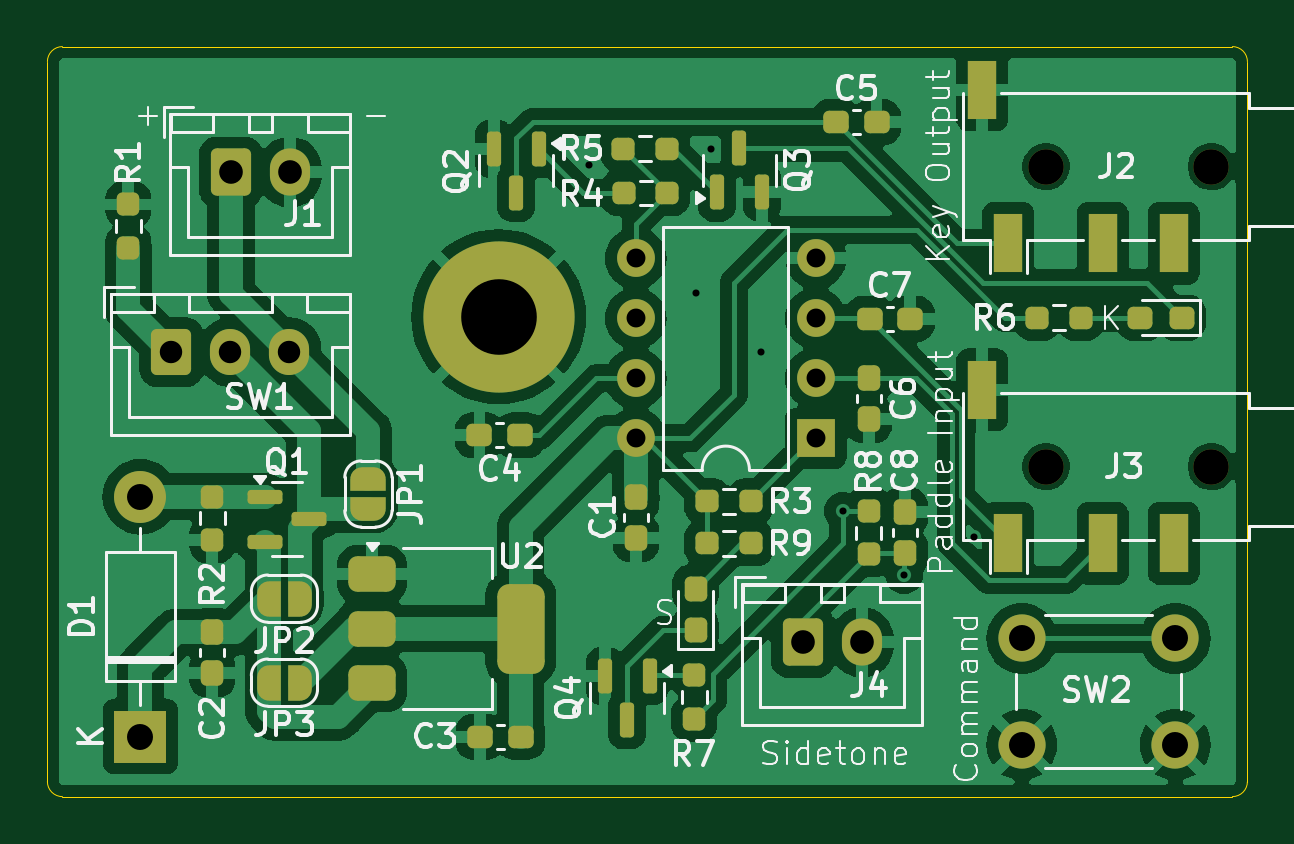
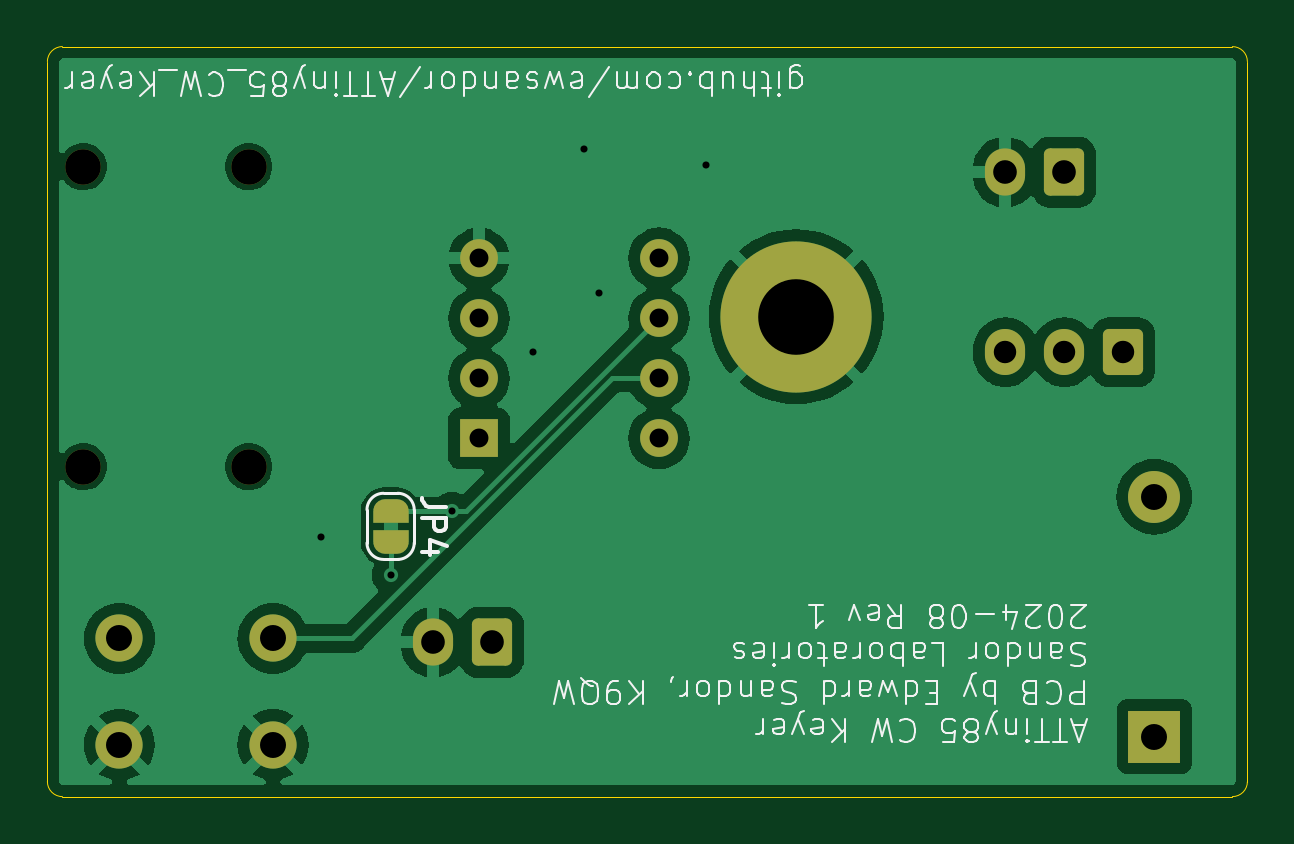
Circuit board: 11 layer files. Board 50.8 x 31.8 mm.
- bottom_copper: K9QW_ATTiny_CW_Keyer-B_Cu.gbr (49246 bytes)
- bottom_mask: K9QW_ATTiny_CW_Keyer-B_Mask.gbr (3341 bytes)
- paste: K9QW_ATTiny_CW_Keyer-B_Paste.gbr (477 bytes)
- bottom_silk: K9QW_ATTiny_CW_Keyer-B_Silkscreen.gbr (53284 bytes)
- outline: K9QW_ATTiny_CW_Keyer-Edge_Cuts.gbr (1015 bytes)
- top_copper: K9QW_ATTiny_CW_Keyer-F_Cu.gbr (117080 bytes)
- top_mask: K9QW_ATTiny_CW_Keyer-F_Mask.gbr (7350 bytes)
- paste: K9QW_ATTiny_CW_Keyer-F_Paste.gbr (4780 bytes)
- top_silk: K9QW_ATTiny_CW_Keyer-F_Silkscreen.gbr (71835 bytes)
- drill: K9QW_ATTiny_CW_Keyer-NPTH.drl (396 bytes)
- drill: K9QW_ATTiny_CW_Keyer-PTH.drl (1062 bytes)

=== bottom_copper: K9QW_ATTiny_CW_Keyer-B_Cu.gbr (49246 bytes, source omitted) ===
=== bottom_mask: K9QW_ATTiny_CW_Keyer-B_Mask.gbr (3341 bytes, source withheld) ===
=== paste: K9QW_ATTiny_CW_Keyer-B_Paste.gbr ===
%TF.GenerationSoftware,KiCad,Pcbnew,8.0.4-1.fc40*%
%TF.CreationDate,2024-08-13T13:21:12-05:00*%
%TF.ProjectId,K9QW_ATTiny_CW_Keyer,4b395157-5f41-4545-9469-6e795f43575f,rev?*%
%TF.SameCoordinates,Original*%
%TF.FileFunction,Paste,Bot*%
%TF.FilePolarity,Positive*%
%FSLAX46Y46*%
G04 Gerber Fmt 4.6, Leading zero omitted, Abs format (unit mm)*
G04 Created by KiCad (PCBNEW 8.0.4-1.fc40) date 2024-08-13 13:21:12*
%MOMM*%
%LPD*%
G01*
G04 APERTURE LIST*
G04 APERTURE END LIST*
M02*

=== bottom_silk: K9QW_ATTiny_CW_Keyer-B_Silkscreen.gbr (53284 bytes, source omitted) ===
=== outline: K9QW_ATTiny_CW_Keyer-Edge_Cuts.gbr ===
%TF.GenerationSoftware,KiCad,Pcbnew,8.0.4-1.fc40*%
%TF.CreationDate,2024-08-13T13:21:23-05:00*%
%TF.ProjectId,K9QW_ATTiny_CW_Keyer,4b395157-5f41-4545-9469-6e795f43575f,rev?*%
%TF.SameCoordinates,Original*%
%TF.FileFunction,Profile,NP*%
%FSLAX46Y46*%
G04 Gerber Fmt 4.6, Leading zero omitted, Abs format (unit mm)*
G04 Created by KiCad (PCBNEW 8.0.4-1.fc40) date 2024-08-13 13:21:23*
%MOMM*%
%LPD*%
G01*
G04 APERTURE LIST*
%TA.AperFunction,Profile*%
%ADD10C,0.050000*%
%TD*%
G04 APERTURE END LIST*
D10*
X126491433Y-117221567D02*
X126492000Y-86741000D01*
X176657567Y-117856567D02*
X127126433Y-117856567D01*
X177292000Y-86741000D02*
X177292567Y-117221567D01*
X127127000Y-86106000D02*
X176657000Y-86106000D01*
X127126433Y-117856567D02*
G75*
G02*
X126491433Y-117221567I-1J634999D01*
G01*
X126492000Y-86741000D02*
G75*
G02*
X127127000Y-86106000I634999J1D01*
G01*
X177292567Y-117221567D02*
G75*
G02*
X176657567Y-117856567I-634999J-1D01*
G01*
X176657000Y-86106000D02*
G75*
G02*
X177292000Y-86741000I0J-635000D01*
G01*
M02*

=== top_copper: K9QW_ATTiny_CW_Keyer-F_Cu.gbr (117080 bytes, source omitted) ===
=== top_mask: K9QW_ATTiny_CW_Keyer-F_Mask.gbr (7350 bytes, source omitted) ===
=== paste: K9QW_ATTiny_CW_Keyer-F_Paste.gbr ===
%TF.GenerationSoftware,KiCad,Pcbnew,8.0.4-1.fc40*%
%TF.CreationDate,2024-08-13T13:21:09-05:00*%
%TF.ProjectId,K9QW_ATTiny_CW_Keyer,4b395157-5f41-4545-9469-6e795f43575f,rev?*%
%TF.SameCoordinates,Original*%
%TF.FileFunction,Paste,Top*%
%TF.FilePolarity,Positive*%
%FSLAX46Y46*%
G04 Gerber Fmt 4.6, Leading zero omitted, Abs format (unit mm)*
G04 Created by KiCad (PCBNEW 8.0.4-1.fc40) date 2024-08-13 13:21:09*
%MOMM*%
%LPD*%
G01*
G04 APERTURE LIST*
G04 Aperture macros list*
%AMRoundRect*
0 Rectangle with rounded corners*
0 $1 Rounding radius*
0 $2 $3 $4 $5 $6 $7 $8 $9 X,Y pos of 4 corners*
0 Add a 4 corners polygon primitive as box body*
4,1,4,$2,$3,$4,$5,$6,$7,$8,$9,$2,$3,0*
0 Add four circle primitives for the rounded corners*
1,1,$1+$1,$2,$3*
1,1,$1+$1,$4,$5*
1,1,$1+$1,$6,$7*
1,1,$1+$1,$8,$9*
0 Add four rect primitives between the rounded corners*
20,1,$1+$1,$2,$3,$4,$5,0*
20,1,$1+$1,$4,$5,$6,$7,0*
20,1,$1+$1,$6,$7,$8,$9,0*
20,1,$1+$1,$8,$9,$2,$3,0*%
G04 Aperture macros list end*
%ADD10RoundRect,0.237500X0.300000X0.237500X-0.300000X0.237500X-0.300000X-0.237500X0.300000X-0.237500X0*%
%ADD11RoundRect,0.237500X-0.237500X0.250000X-0.237500X-0.250000X0.237500X-0.250000X0.237500X0.250000X0*%
%ADD12RoundRect,0.150000X-0.587500X-0.150000X0.587500X-0.150000X0.587500X0.150000X-0.587500X0.150000X0*%
%ADD13R,1.200000X2.500000*%
%ADD14RoundRect,0.375000X-0.625000X-0.375000X0.625000X-0.375000X0.625000X0.375000X-0.625000X0.375000X0*%
%ADD15RoundRect,0.500000X-0.500000X-1.400000X0.500000X-1.400000X0.500000X1.400000X-0.500000X1.400000X0*%
%ADD16RoundRect,0.237500X-0.237500X0.300000X-0.237500X-0.300000X0.237500X-0.300000X0.237500X0.300000X0*%
%ADD17RoundRect,0.237500X-0.250000X-0.237500X0.250000X-0.237500X0.250000X0.237500X-0.250000X0.237500X0*%
%ADD18RoundRect,0.237500X0.237500X-0.250000X0.237500X0.250000X-0.237500X0.250000X-0.237500X-0.250000X0*%
%ADD19RoundRect,0.237500X0.250000X0.237500X-0.250000X0.237500X-0.250000X-0.237500X0.250000X-0.237500X0*%
%ADD20RoundRect,0.150000X-0.150000X0.587500X-0.150000X-0.587500X0.150000X-0.587500X0.150000X0.587500X0*%
%ADD21RoundRect,0.237500X-0.300000X-0.237500X0.300000X-0.237500X0.300000X0.237500X-0.300000X0.237500X0*%
%ADD22RoundRect,0.237500X0.287500X0.237500X-0.287500X0.237500X-0.287500X-0.237500X0.287500X-0.237500X0*%
%ADD23RoundRect,0.237500X0.237500X-0.287500X0.237500X0.287500X-0.237500X0.287500X-0.237500X-0.287500X0*%
%ADD24RoundRect,0.150000X0.150000X-0.587500X0.150000X0.587500X-0.150000X0.587500X-0.150000X-0.587500X0*%
%ADD25RoundRect,0.237500X0.237500X-0.300000X0.237500X0.300000X-0.237500X0.300000X-0.237500X-0.300000X0*%
G04 APERTURE END LIST*
D10*
%TO.C,C4*%
X146506100Y-102565200D03*
X144781100Y-102565200D03*
%TD*%
D11*
%TO.C,R2*%
X133477000Y-106982900D03*
X133477000Y-105157900D03*
%TD*%
D12*
%TO.C,Q1*%
X137574500Y-106107100D03*
X135699500Y-107057100D03*
X135699500Y-105157100D03*
%TD*%
D13*
%TO.C,J2*%
X171168000Y-94436000D03*
X174168000Y-94436000D03*
X166068000Y-87936000D03*
X167168000Y-94436000D03*
%TD*%
%TO.C,J3*%
X171168000Y-107136000D03*
X174168000Y-107136000D03*
X166068000Y-100636000D03*
X167168000Y-107136000D03*
%TD*%
D14*
%TO.C,U2*%
X140233000Y-113044000D03*
D15*
X146533000Y-110744000D03*
D14*
X140233000Y-110744000D03*
X140233000Y-108444000D03*
%TD*%
D16*
%TO.C,C6*%
X161262400Y-101868600D03*
X161262400Y-100143600D03*
%TD*%
D10*
%TO.C,C3*%
X144806500Y-115316000D03*
X146531500Y-115316000D03*
%TD*%
D17*
%TO.C,R6*%
X168405800Y-97586800D03*
X170230800Y-97586800D03*
%TD*%
D18*
%TO.C,R1*%
X129921000Y-94615000D03*
X129921000Y-92790000D03*
%TD*%
D19*
%TO.C,R9*%
X154433900Y-107137200D03*
X156258900Y-107137200D03*
%TD*%
D20*
%TO.C,Q2*%
X146339600Y-92299000D03*
X145389600Y-90424000D03*
X147289600Y-90424000D03*
%TD*%
D21*
%TO.C,C7*%
X163023400Y-97634400D03*
X161298400Y-97634400D03*
%TD*%
D19*
%TO.C,R4*%
X150903000Y-92303600D03*
X152728000Y-92303600D03*
%TD*%
D16*
%TO.C,C1*%
X151409400Y-105182500D03*
X151409400Y-106907500D03*
%TD*%
%TO.C,C2*%
X133477000Y-110897500D03*
X133477000Y-112622500D03*
%TD*%
D17*
%TO.C,R3*%
X154435800Y-105359200D03*
X156260800Y-105359200D03*
%TD*%
%TO.C,R5*%
X150877900Y-90424000D03*
X152702900Y-90424000D03*
%TD*%
D22*
%TO.C,D2*%
X172759400Y-97586800D03*
X174509400Y-97586800D03*
%TD*%
D21*
%TO.C,C5*%
X161593700Y-89306400D03*
X159868700Y-89306400D03*
%TD*%
D20*
%TO.C,Q4*%
X151033200Y-114621000D03*
X150083200Y-112746000D03*
X151983200Y-112746000D03*
%TD*%
D18*
%TO.C,R7*%
X153873200Y-112729000D03*
X153873200Y-114554000D03*
%TD*%
D23*
%TO.C,D3*%
X153928800Y-110806200D03*
X153928800Y-109056200D03*
%TD*%
D24*
%TO.C,Q3*%
X154839500Y-92275900D03*
X156739500Y-92275900D03*
X155789500Y-90400900D03*
%TD*%
D25*
%TO.C,C8*%
X162788600Y-107542500D03*
X162788600Y-105817500D03*
%TD*%
D18*
%TO.C,R8*%
X161264600Y-107592500D03*
X161264600Y-105767500D03*
%TD*%
M02*

=== top_silk: K9QW_ATTiny_CW_Keyer-F_Silkscreen.gbr (71835 bytes, source omitted) ===
=== drill: K9QW_ATTiny_CW_Keyer-NPTH.drl ===
M48
; DRILL file {KiCad 8.0.4-1.fc40} date 2024-08-13T13:21:28-0500
; FORMAT={-:-/ absolute / inch / decimal}
; #@! TF.CreationDate,2024-08-13T13:21:28-05:00
; #@! TF.GenerationSoftware,Kicad,Pcbnew,8.0.4-1.fc40
; #@! TF.FileFunction,NonPlated,1,2,NPTH
FMAT,2
INCH
; #@! TA.AperFunction,NonPlated,NPTH,ComponentDrill
T1C0.0591
%
G90
G05
T1
X6.6444Y-3.59
X6.6444Y-4.09
X6.92Y-3.59
X6.92Y-4.09
M30

=== drill: K9QW_ATTiny_CW_Keyer-PTH.drl ===
M48
; DRILL file {KiCad 8.0.4-1.fc40} date 2024-08-13T13:21:28-0500
; FORMAT={-:-/ absolute / inch / decimal}
; #@! TF.CreationDate,2024-08-13T13:21:28-05:00
; #@! TF.GenerationSoftware,Kicad,Pcbnew,8.0.4-1.fc40
; #@! TF.FileFunction,Plated,1,2,PTH
FMAT,2
INCH
; #@! TA.AperFunction,Plated,PTH,ViaDrill
T1C0.0118
; #@! TA.AperFunction,Plated,PTH,ComponentDrill
T2C0.0315
; #@! TA.AperFunction,Plated,PTH,ComponentDrill
T3C0.0374
; #@! TA.AperFunction,Plated,PTH,ComponentDrill
T4C0.0394
; #@! TA.AperFunction,Plated,PTH,ComponentDrill
T5C0.0433
; #@! TA.AperFunction,Plated,PTH,ComponentDrill
T6C0.1260
%
G90
G05
T1
X5.882Y-3.588
X6.061Y-3.8
X6.086Y-3.56
X6.17Y-3.899
X6.306Y-4.164
X6.408Y-4.271
X6.524Y-4.208
T2
X5.9607Y-3.7429
X5.9607Y-3.8429
X5.9607Y-3.9429
X5.9607Y-4.0429
X6.2607Y-3.7429
X6.2607Y-3.8429
X6.2607Y-3.9429
X6.2607Y-4.0429
T3
X5.1866Y-3.8993
X5.285Y-3.8993
X5.3834Y-3.8993
T4
X5.2858Y-3.5993
X5.3842Y-3.5993
X6.239Y-4.383
X6.3374Y-4.383
T5
X5.135Y-4.14
X5.135Y-4.54
X6.604Y-4.3764
X6.604Y-4.5536
X6.86Y-4.3764
X6.86Y-4.5536
T6
X5.732Y-3.84
M30
